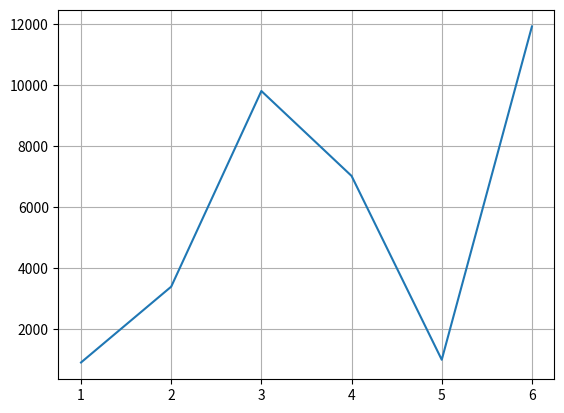

The script that saved this image:
import matplotlib.pyplot as plt
from matplotlib.font_manager import FontProperties

# 指定中文字体
fontset = FontProperties(fname='/System/Library/Fonts/PingFang.ttc')

year = [1, 2, 3, 4, 5, 6]
num = [920, 3400, 9800, 7022, 1009, 11911]


# 点状图
def scatter_plot():
    plt.scatter(year, num)
    plt.title('点状图表', fontproperties=fontset)
    plt.xlabel('年份', fontproperties=fontset)
    plt.ylabel('数量', fontproperties=fontset)
    plt.show()


# 线图
def line_plot():
    plt.plot(year, num)
    plt.grid(True)  # 网格
    plt.show()


# 直方图
def histogram_plot():
    plt.hist(num, bins=20)
    plt.show()


def tick_plot():
    plt.scatter(year, num)
    tick_val = [1000, 10000, 100000]
    tick_lab = ['1k', '10k', '100k']
    plt.yticks(tick_val, tick_lab)
    plt.show()


if __name__ == '__main__':
    # scatter_plot()
    line_plot()
    # histogram_plot()
    # tick_plot()
